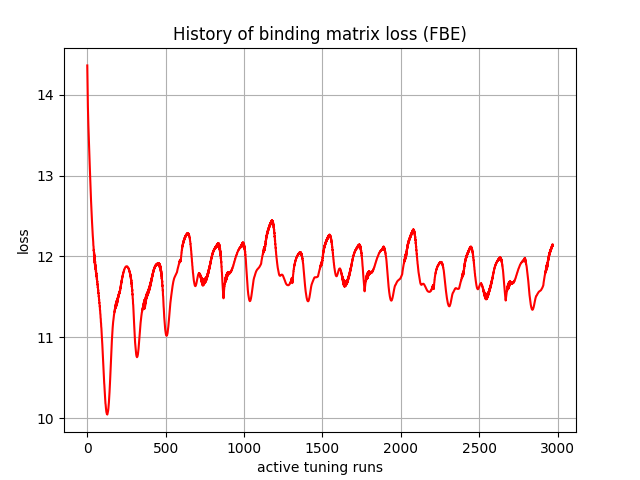

Data behind this chart, as committed beside it:
, 0
0, 14.36
1, 14.22
2, 14.07
3, 13.96
4, 13.85
5, 13.76
6, 13.69
7, 13.62
8, 13.56
9, 13.51
10, 13.45
11, 13.39
12, 13.34
13, 13.28
14, 13.23
15, 13.17
16, 13.11
17, 13.06
18, 13
19, 12.94
20, 12.89
21, 12.84
22, 12.79
23, 12.74
24, 12.69
25, 12.64
26, 12.6
27, 12.56
28, 12.52
29, 12.47
30, 12.44
31, 12.4
32, 12.37
33, 12.33
34, 12.3
35, 12.26
36, 12.24
37, 12.19
38, 12.18
39, 12.13
40, 12.13
41, 12.07
42, 12.08
43, 12.01
44, 12.05
45, 11.96
46, 12.02
47, 11.92
48, 11.98
49, 11.89
50, 11.94
51, 11.87
52, 11.9
53, 11.84
54, 11.86
55, 11.81
56, 11.83
57, 11.78
58, 11.8
59, 11.75
... 2,910 more rows
